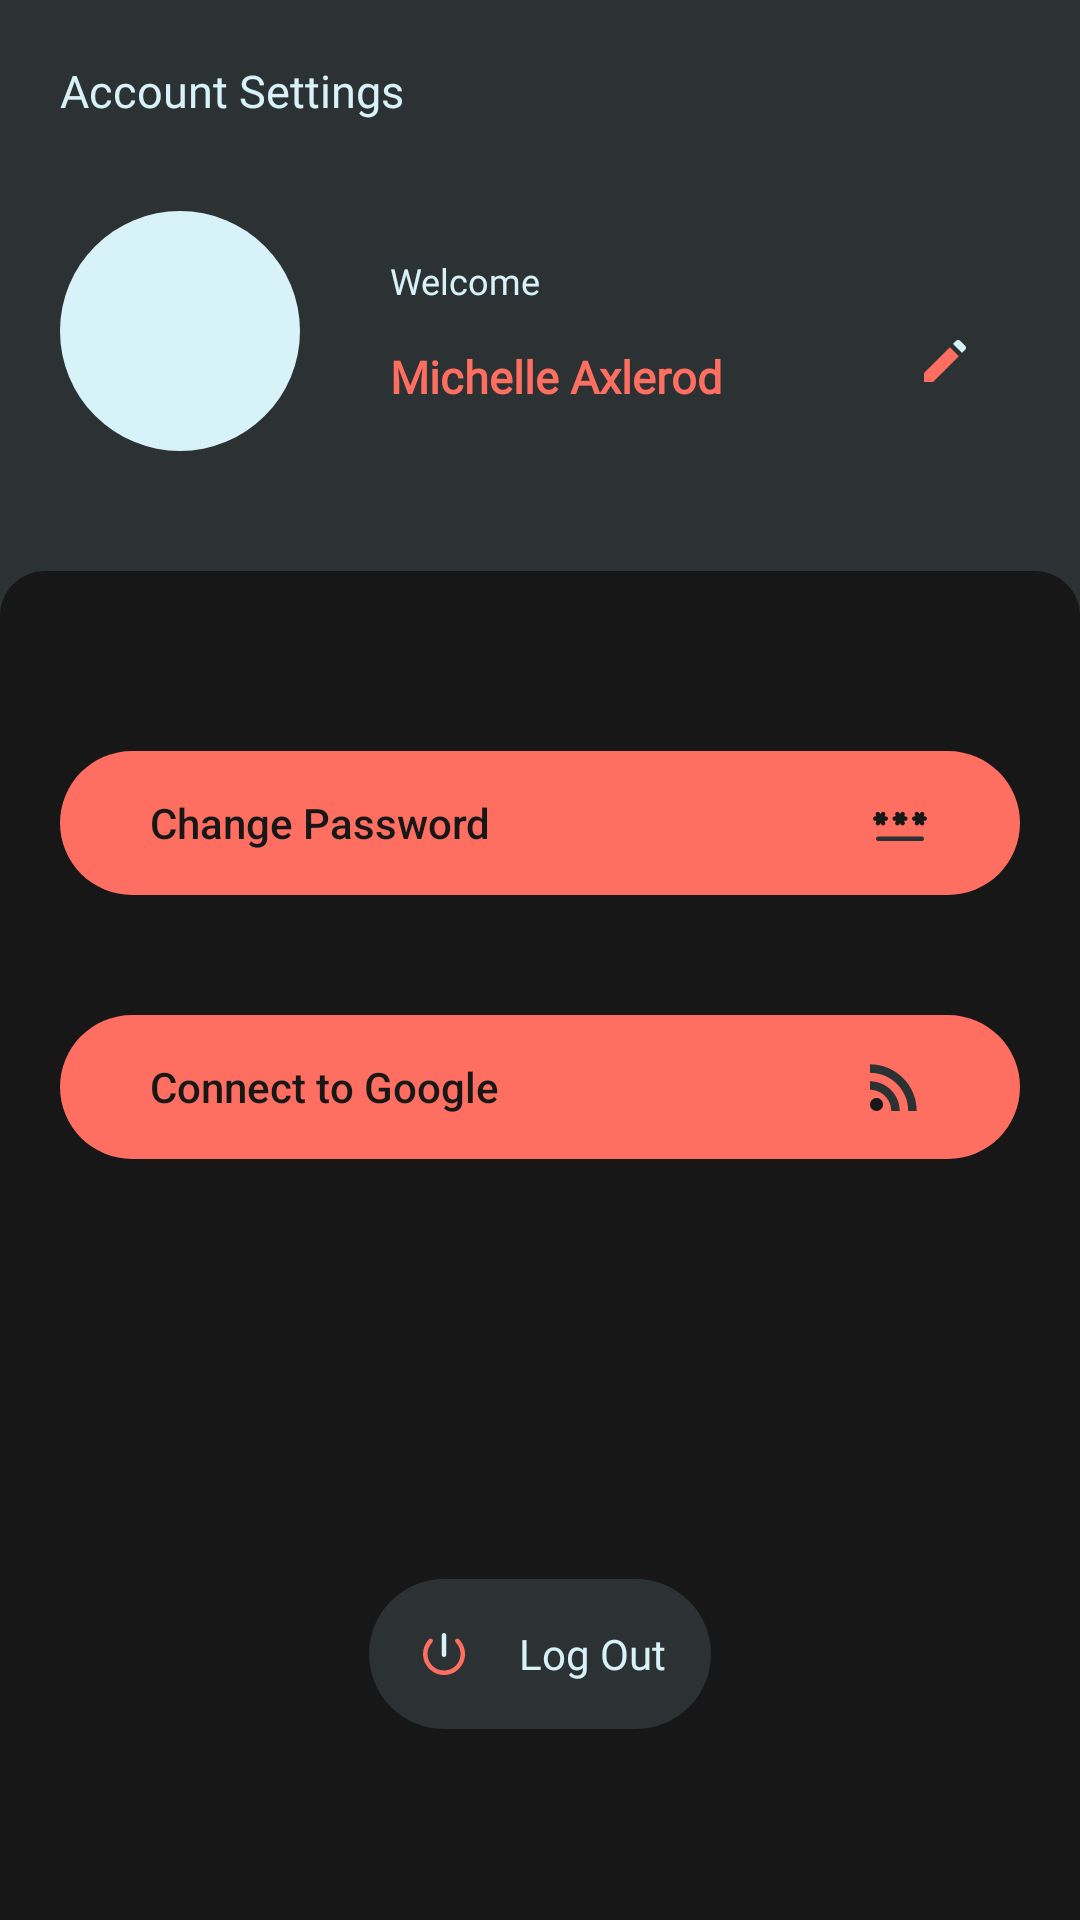

This screen was rendered from an Android layout file. Write that file and the resources it references.
<!-- AndroidManifest.xml: application theme Theme.AppCompat.Light.NoActionBar -->
<!-- res/layout/fragment_profile.xml -->
<?xml version="1.0" encoding="utf-8"?>
<FrameLayout xmlns:android="http://schemas.android.com/apk/res/android"
    xmlns:tools="http://schemas.android.com/tools"
    android:layout_width="match_parent"
    android:layout_height="match_parent"
    tools:context=".ProfileFragment"
    android:background="@color/colorPrimaryDark"
    >
    <RelativeLayout
        android:id="@+id/profile_top"
        android:layout_width="match_parent"
        android:layout_height="wrap_content"
        android:background="@color/colorSecondary">
        <TextView
            android:id="@+id/profile_heading"
            android:layout_width="wrap_content"
            android:layout_height="wrap_content"
            android:text="Account Settings"
            android:textColor="@color/colorAccent"
            android:fontFamily="@font/montserrat_semibold"
            android:textSize="15dp"
            android:layout_marginBottom="30dp"
            android:layout_marginTop="20dp"
            android:layout_marginStart="20dp"/>
        <ImageView
            android:id="@+id/profile_picture"
            android:layout_width="80dp"
            android:layout_height="80dp"
            android:scaleType="centerCrop"
            android:layout_below="@id/profile_heading"
            android:background="@drawable/rounded_border"
            android:backgroundTint="@color/colorAccent"
            android:layout_marginBottom="30dp"
            android:layout_marginStart="20dp"
            />
        <TextView
            android:layout_width="wrap_content"
            android:layout_height="wrap_content"
            android:layout_toEndOf="@id/profile_picture"
            android:layout_marginStart="30dp"
            android:layout_marginTop="15dp"
            android:layout_below="@id/profile_heading"
            android:text="@string/welcome"
            android:textColor="@color/colorAccent"
            android:textSize="12sp"
            android:fontFamily="@font/montserrat_light"/>
        <TextView
            android:layout_width="wrap_content"
            android:layout_height="wrap_content"
            android:layout_toEndOf="@id/profile_picture"
            android:layout_marginStart="30dp"
            android:layout_marginTop="45dp"
            android:layout_below="@id/profile_heading"
            android:text="Michelle Axlerod"
            android:textSize="15dp"
            android:textColor="@color/colorPrimary"
            android:fontFamily="@font/montserrat_regular"
            android:textStyle="bold"/>
        <ImageView
            android:layout_width="50dp"
            android:layout_height="50dp"
            android:src="@drawable/ic_edit"
            android:padding="15dp"
            android:layout_below="@id/profile_heading"
            android:layout_alignParentEnd="true"
            android:layout_marginTop="25dp"
            android:layout_marginEnd="20dp"
            android:onClick="edit_profile"/>
        <RelativeLayout
            android:layout_width="match_parent"
            android:layout_height="match_parent"
            android:layout_below="@id/profile_picture"
            android:background="@drawable/tab_rounded"
            android:backgroundTint="@color/colorPrimaryDark"
            android:paddingTop="70dp"
            android:paddingStart="20dp"
            android:paddingEnd="20dp">
            <Button
                android:id="@+id/profile_password"
                android:layout_width="match_parent"
                android:layout_height="wrap_content"
                android:background="@drawable/rounded_border"
                android:backgroundTint="@color/colorPrimary"
                android:text="Change Password"
                android:textColor="@color/colorPrimaryDark"
                android:textAlignment="viewStart"
                android:textAllCaps="false"
                android:paddingStart="30dp"
                android:paddingEnd="30dp"
                android:drawableEnd="@drawable/ic_password"
                android:layout_marginBottom="40dp"
                android:onClick="change_password"/>
            <Button
                android:id="@+id/profile_connect"
                android:layout_width="match_parent"
                android:layout_height="wrap_content"
                android:layout_below="@id/profile_password"
                android:background="@drawable/rounded_border"
                android:backgroundTint="@color/colorPrimary"
                android:text="Connect to Google"
                android:textColor="@color/colorPrimaryDark"
                android:textAlignment="viewStart"
                android:textAllCaps="false"
                android:paddingStart="30dp"
                android:paddingEnd="30dp"
                android:drawableEnd="@drawable/ic_connect"
                android:layout_marginBottom="40dp"
                android:onClick="video"/>
            <Button
                android:id="@+id/profile_logout"
                android:layout_width="wrap_content"
                android:layout_height="wrap_content"
                android:layout_below="@id/profile_connect"
                android:layout_centerHorizontal="true"
                android:layout_marginTop="100dp"
                android:padding="15dp"
                android:drawableStart="@drawable/ic_logout"
                android:drawablePadding="15dp"
                android:background="@drawable/rounded_border"
                android:backgroundTint="@color/colorSecondary"
                android:text="Log Out"
                android:fontFamily="@font/montserrat_regular"
                android:textAllCaps="false"
                android:textColor="@color/colorAccent"/>
        </RelativeLayout>
    </RelativeLayout>
</FrameLayout>
<!-- resources referenced by this layout -->
<resources>
  <color name="colorAccent">#D7F2F9</color>
  <color name="colorPrimary">#FE6F61</color>
  <color name="colorPrimaryDark">#171717</color>
  <color name="colorSecondary">#2C3233</color>
  <!-- drawable ic_connect (drawable) -->
  <vector xmlns:android="http://schemas.android.com/apk/res/android"
          android:width="24dp"
          android:height="24dp"
          android:viewportWidth="24.0"
          android:viewportHeight="24.0">
      <path
          android:fillColor="@color/colorPrimaryDark"
          android:pathData="M6.18,17.82m-2.18,0a2.18,2.18 0,1 1,4.36 0a2.18,2.18 0,1 1,-4.36 0"/>
      <path
          android:fillColor="@color/colorSecondary"
          android:pathData="M4,4.44v2.83c7.03,0 12.73,5.7 12.73,12.73h2.83c0,-8.59 -6.97,-15.56 -15.56,-15.56zM4,10.1v2.83c3.9,0 7.07,3.17 7.07,7.07h2.83c0,-5.47 -4.43,-9.9 -9.9,-9.9z"/>
  </vector>
  <!-- drawable ic_edit (drawable) -->
  <vector xmlns:android="http://schemas.android.com/apk/res/android"
      android:width="20dp"
      android:height="20dp"
      android:viewportWidth="20"
      android:viewportHeight="20">
    <path
        android:fillColor="@color/colorPrimary"
        android:pathData="M11.62,5.38l-8.62,8.62l0,3l3,0l8.62,-8.62z"/>
    <path
        android:fillColor="@color/colorAccent"
        android:pathData="M16.71,4.88l-1.59,-1.59c-0.39,-0.39 -1.02,-0.39 -1.41,0l-1.03,1.02l3,3l1.03,-1.02C17.1,5.9 17.1,5.27 16.71,4.88z"/>
  </vector>
  <!-- drawable ic_logout (drawable) -->
  <vector xmlns:android="http://schemas.android.com/apk/res/android"
      android:width="20dp"
      android:height="20dp"
      android:viewportWidth="20"
      android:viewportHeight="20">
    <path
        android:fillColor="@color/colorAccent"
        android:pathData="M10,3L10,3C9.59,3 9.25,3.34 9.25,3.75v6.5C9.25,10.66 9.59,11 10,11h0c0.41,0 0.75,-0.34 0.75,-0.75v-6.5C10.75,3.34 10.41,3 10,3z"/>
    <path
        android:fillColor="@color/colorPrimary"
        android:pathData="M13.91,5.09L13.91,5.09c-0.29,0.29 -0.29,0.76 0,1.05c1.27,1.28 1.91,3.17 1.43,5.19c-0.48,2 -2.12,3.6 -4.13,4.03C7.65,16.13 4.5,13.43 4.5,10c0,-1.51 0.61,-2.87 1.59,-3.86c0.29,-0.29 0.28,-0.76 -0.01,-1.05l0,0C5.79,4.79 5.3,4.8 5.01,5.1c-1.2,1.22 -1.95,2.88 -2,4.72C2.9,13.63 6.06,16.94 9.88,17C13.8,17.06 17,13.91 17,10c0,-1.91 -0.76,-3.64 -2,-4.9C14.7,4.8 14.21,4.79 13.91,5.09z"/>
  </vector>
  <!-- drawable ic_password: vector/xml drawable (drawable, 2036 chars, omitted) -->
  <!-- drawable rounded_border (drawable) -->
  <?xml version="1.0" encoding="utf-8"?>
  <shape xmlns:android="http://schemas.android.com/apk/res/android">
      <corners android:radius="55dp"/>
  </shape>
  <!-- drawable tab_rounded (drawable) -->
  <?xml version="1.0" encoding="utf-8"?>
  <layer-list xmlns:android="http://schemas.android.com/apk/res/android">
      <item
          android:top="10dp"
          android:bottom="-10dp">
          <shape android:shape="rectangle">
              <solid android:color="@color/colorPrimaryDark"/>
              <corners
                  android:topLeftRadius="15dp"
                  android:topRightRadius="15dp"
                  android:bottomLeftRadius="0.1dp"
                  android:bottomRightRadius="0.1dp"/>
          </shape>
      </item>
  </layer-list>
  <string name="welcome">Welcome</string>
</resources>
